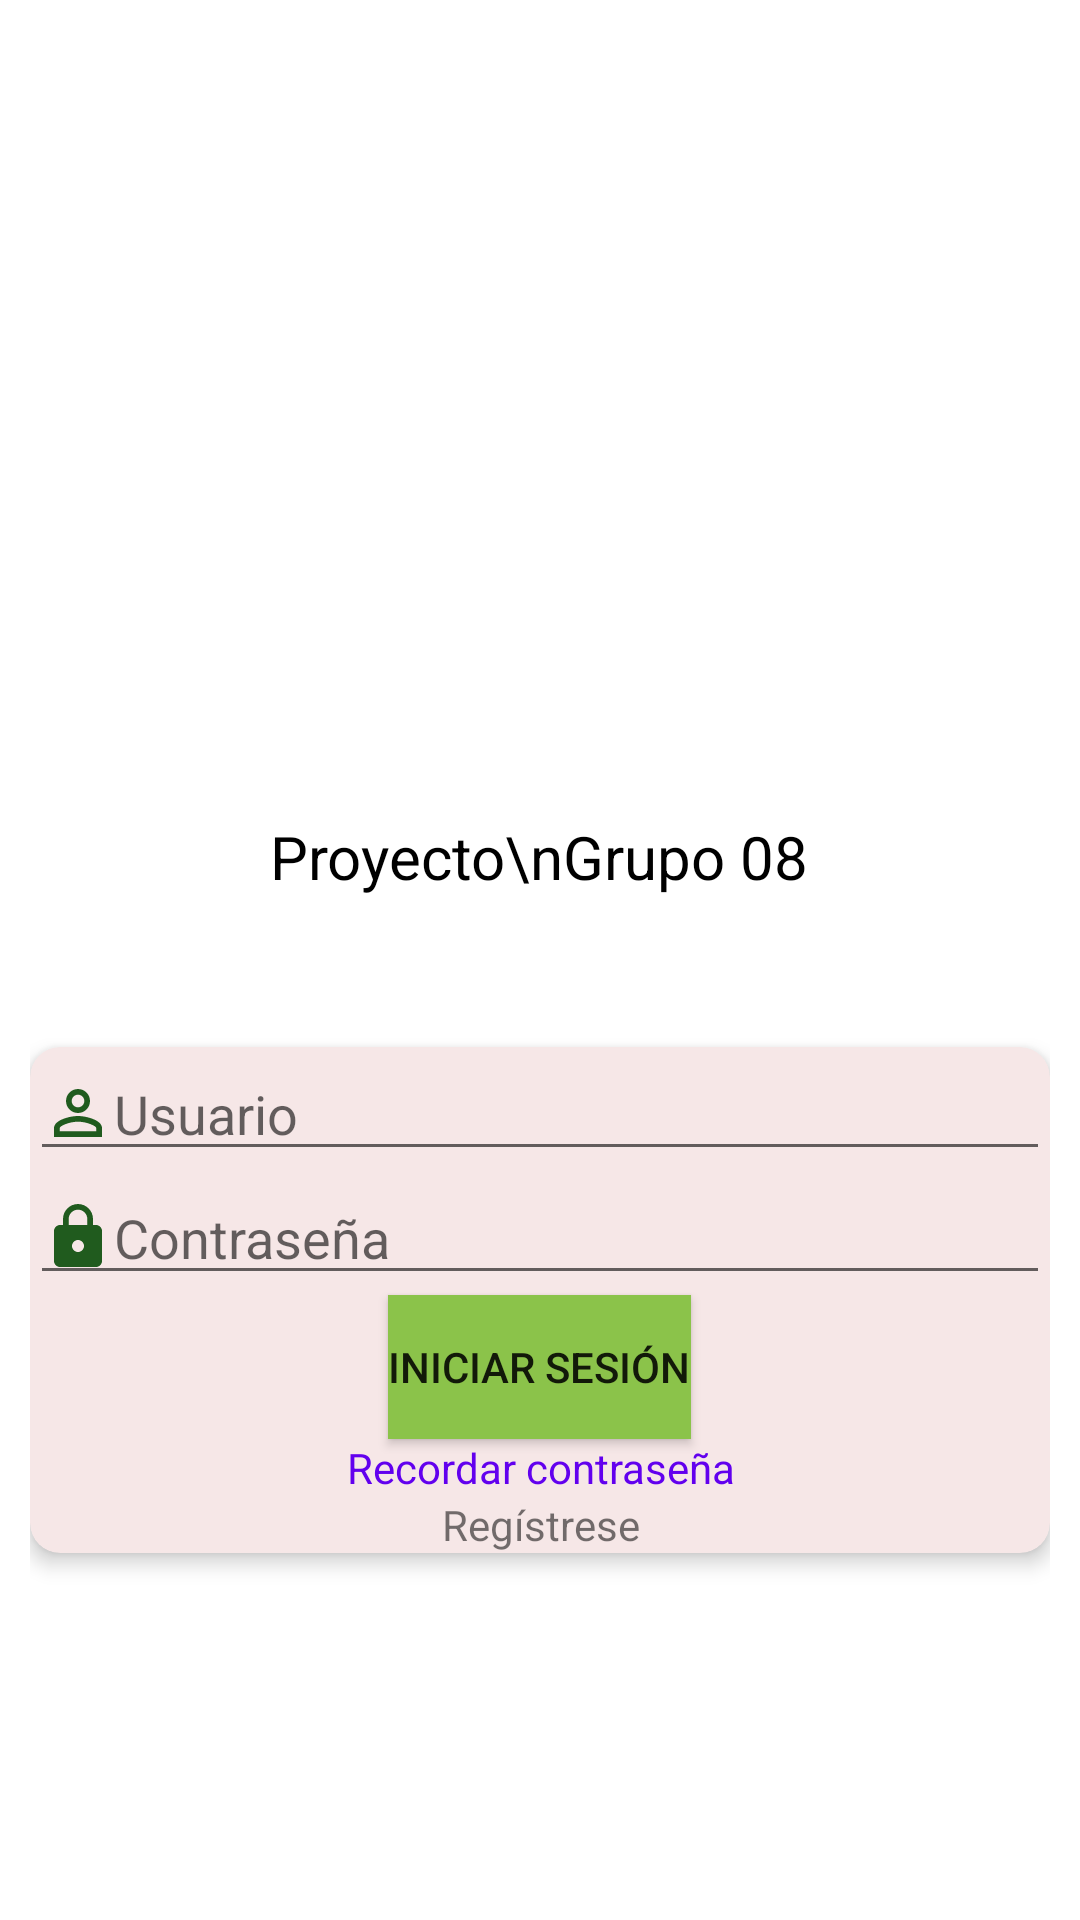

Here is an Android app screen rendered from its layout file. Give the layout XML and the strings, colors and styles it references.
<!-- AndroidManifest.xml: application theme Theme.MiProyecto -->
<!-- res/layout/activity_login.xml -->
<?xml version="1.0" encoding="utf-8"?>
<LinearLayout xmlns:android="http://schemas.android.com/apk/res/android"
    xmlns:app="http://schemas.android.com/apk/res-auto"
    xmlns:tools="http://schemas.android.com/tools"
    android:layout_width="match_parent"
    android:layout_height="match_parent"
    android:gravity="center"
    android:orientation="vertical"
    android:padding="10dp"
    tools:context=".LoginActivity">

    <ImageView
        android:id="@+id/imageView"
        android:layout_width="150dp"
        android:layout_height="150dp"
        app:srcCompat="@drawable/ic_twomangoes_ripe" />

    <TextView
        android:id="@+id/textView2"
        android:layout_width="wrap_content"
        android:layout_height="wrap_content"
        android:text="Proyecto\nGrupo 08"
        android:textColor="#000000"
        android:textSize="20dp" />

    <TextView
        android:id="@+id/textView6"
        android:layout_width="match_parent"
        android:layout_height="50dp" />

    <androidx.cardview.widget.CardView
        android:layout_width="match_parent"
        android:layout_height="wrap_content"
        app:cardBackgroundColor="#F6E7E7"
        app:cardCornerRadius="10dp"
        app:cardElevation="4dp">

        <LinearLayout
            android:layout_width="match_parent"
            android:layout_height="wrap_content"
            android:gravity="center"
            android:orientation="vertical">

            <EditText
                android:id="@+id/editTextTextPersonName"
                android:layout_width="match_parent"
                android:layout_height="wrap_content"
                android:drawableLeft="@drawable/ic_user"
                android:ems="10"
                android:hint="Usuario"
                android:inputType="textPersonName" />

            <EditText
                android:id="@+id/editTextTextPassword"
                android:layout_width="match_parent"
                android:layout_height="wrap_content"
                android:drawableLeft="@drawable/ic_lock"
                android:ems="10"
                android:hint="Contraseña"
                android:inputType="textPassword" />

            <Button
                android:id="@+id/button3"
                android:layout_width="wrap_content"
                android:layout_height="wrap_content"
                android:background="#8BC34A"
                android:gravity="center"
                android:onClick="login"
                android:text="Iniciar sesión"
                android:textAlignment="center" />

            <TextView
                android:id="@+id/textView5"
                android:layout_width="match_parent"
                android:layout_height="wrap_content"
                android:text="@string/recordar_contrasena"
                android:textAlignment="center"
                android:textColor="@color/design_default_color_primary"
                android:textColorLink="@color/design_default_color_primary" />

            <TextView
                android:id="@+id/textView14"
                android:layout_width="match_parent"
                android:layout_height="wrap_content"
                android:clickable="true"
                android:text="Regístrese"
                android:textAlignment="center" />

        </LinearLayout>
    </androidx.cardview.widget.CardView>

</LinearLayout>
<!-- resources referenced by this layout -->
<resources>
  <!-- drawable ic_lock (drawable) -->
  <vector android:height="24dp" android:tint="#205B1E"
      android:viewportHeight="24" android:viewportWidth="24"
      android:width="24dp" xmlns:android="http://schemas.android.com/apk/res/android">
      <path android:fillColor="@android:color/white" android:pathData="M18,8h-1L17,6c0,-2.76 -2.24,-5 -5,-5S7,3.24 7,6v2L6,8c-1.1,0 -2,0.9 -2,2v10c0,1.1 0.9,2 2,2h12c1.1,0 2,-0.9 2,-2L20,10c0,-1.1 -0.9,-2 -2,-2zM12,17c-1.1,0 -2,-0.9 -2,-2s0.9,-2 2,-2 2,0.9 2,2 -0.9,2 -2,2zM15.1,8L8.9,8L8.9,6c0,-1.71 1.39,-3.1 3.1,-3.1 1.71,0 3.1,1.39 3.1,3.1v2z"/>
  </vector>
  <!-- drawable ic_user (drawable) -->
  <vector android:height="24dp" android:tint="#205B1E"
      android:viewportHeight="24" android:viewportWidth="24"
      android:width="24dp" xmlns:android="http://schemas.android.com/apk/res/android">
      <path android:fillColor="@android:color/white" android:pathData="M12,5.9c1.16,0 2.1,0.94 2.1,2.1s-0.94,2.1 -2.1,2.1S9.9,9.16 9.9,8s0.94,-2.1 2.1,-2.1m0,9c2.97,0 6.1,1.46 6.1,2.1v1.1L5.9,18.1L5.9,17c0,-0.64 3.13,-2.1 6.1,-2.1M12,4C9.79,4 8,5.79 8,8s1.79,4 4,4 4,-1.79 4,-4 -1.79,-4 -4,-4zM12,13c-2.67,0 -8,1.34 -8,4v3h16v-3c0,-2.66 -5.33,-4 -8,-4z"/>
  </vector>
  <string name="recordar_contrasena">Recordar contraseña</string>
  <style name="Theme.MiProyecto" parent="Theme.MaterialComponents.DayNight.DarkActionBar">
          
          <item name="colorPrimary">@color/purple_500</item>
          <item name="colorPrimaryVariant">@color/purple_700</item>
          <item name="colorOnPrimary">@color/white</item>
          
          <item name="colorSecondary">@color/teal_200</item>
          <item name="colorSecondaryVariant">@color/teal_700</item>
          <item name="colorOnSecondary">@color/black</item>
          
          <item name="android:statusBarColor" tools:targetApi="l">?attr/colorPrimaryVariant</item>
          
      </style>
  <color name="purple_500">#FF6200EE</color>
  <color name="purple_700">#FF3700B3</color>
  <color name="white">#FFFFFFFF</color>
  <color name="teal_200">#FF03DAC5</color>
  <color name="teal_700">#FF018786</color>
  <color name="black">#FF000000</color>
</resources>
